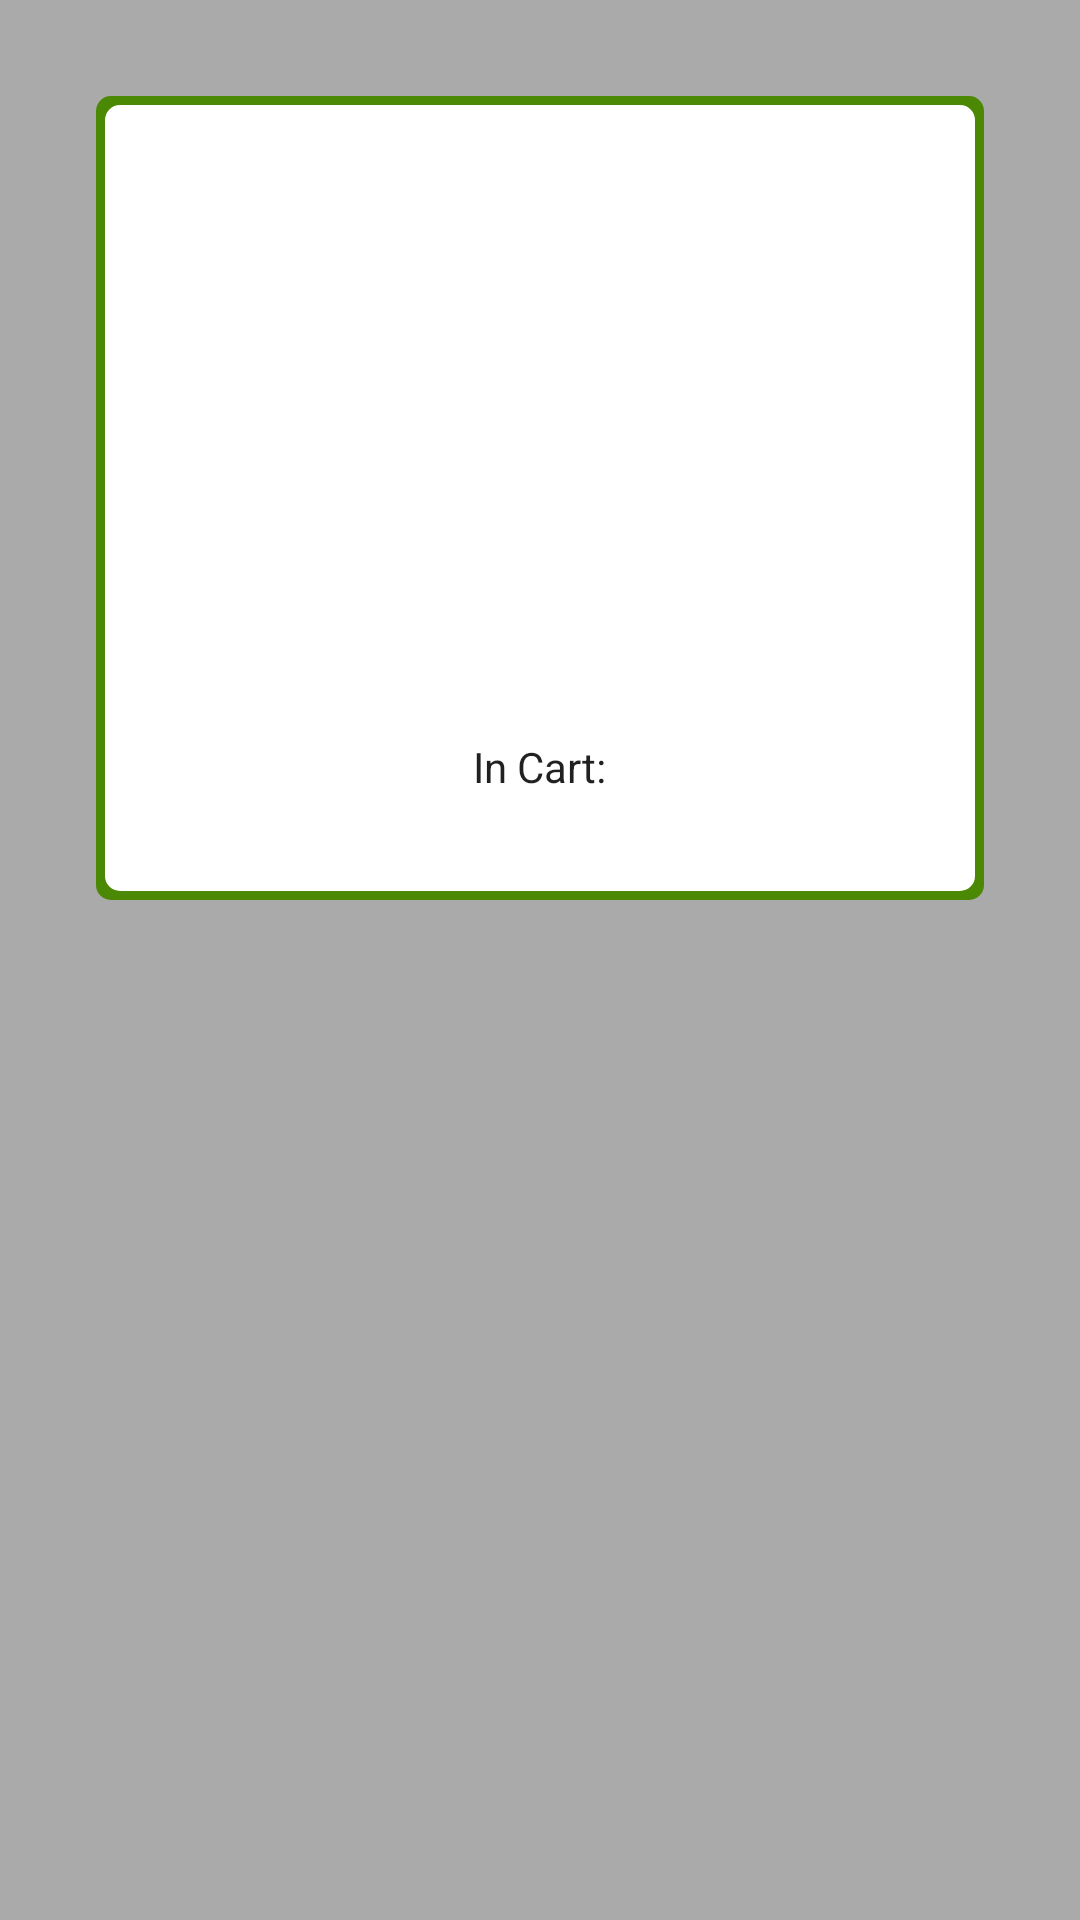

Here is an Android app screen rendered from its layout file. Give the layout XML and the strings, colors and styles it references.
<!-- AndroidManifest.xml: activity theme AppTheme.Transparent -->
<!-- res/layout/activity_product_detail.xml -->
<?xml version="1.0" encoding="utf-8"?>
<ScrollView
	xmlns:android="http://schemas.android.com/apk/res/android"
	android:layout_width="match_parent"
	android:layout_height="match_parent"
	android:background="@color/black_transparent"
	android:paddingBottom="@dimen/activity_vertical_margin"
	android:paddingLeft="@dimen/activity_horizontal_margin"
	android:paddingRight="@dimen/activity_horizontal_margin"
	android:paddingTop="@dimen/activity_vertical_margin">

	<LinearLayout
		android:layout_width="match_parent"
		android:layout_height="wrap_content"
		android:layout_marginBottom="@dimen/activity_vertical_margin"
		android:layout_marginLeft="@dimen/activity_horizontal_margin"
		android:layout_marginRight="@dimen/activity_horizontal_margin"
		android:layout_marginTop="@dimen/activity_vertical_margin"
		android:background="@drawable/bordered_white"
		android:gravity="center_horizontal"
		android:orientation="vertical"
		android:paddingBottom="@dimen/activity_vertical_margin"
		android:paddingLeft="@dimen/activity_horizontal_margin"
		android:paddingRight="@dimen/activity_horizontal_margin"
		android:paddingTop="@dimen/activity_vertical_margin">

		<ImageView
			android:id="@+id/close"
			android:layout_width="wrap_content"
			android:layout_height="wrap_content"
			android:layout_gravity="end"
			android:contentDescription="@string/close"
			android:src="@drawable/ic_close_black_24dp" />

		<ImageView
			android:id="@+id/product_image"
			android:layout_width="120dp"
			android:layout_height="120dp"
			android:contentDescription="@string/product_image" />

		<TextView
			android:id="@+id/product_name"
			android:layout_width="wrap_content"
			android:layout_height="wrap_content"
			android:textAppearance="@style/TextAppearance.AppCompat.Title" />

		<TextView
			android:id="@+id/product_price"
			android:layout_width="wrap_content"
			android:layout_height="wrap_content"
			android:textAppearance="@style/TextAppearance.AppCompat.Body1" />

		<ImageView
			android:id="@+id/add_to_cart"
			android:layout_width="wrap_content"
			android:layout_height="wrap_content"
			android:layout_marginBottom="@dimen/activity_vertical_margin"
			android:layout_marginTop="@dimen/activity_vertical_margin"
			android:contentDescription="@string/add_to_cart"
			android:src="@drawable/ic_add_shopping_cart_black_48dp" />

		<TextView
			android:layout_width="wrap_content"
			android:layout_height="wrap_content"
			android:text="@string/in_cart"
			android:textAppearance="@style/TextAppearance.AppCompat.Body1" />

		<TextView
			android:id="@+id/in_cart"
			android:layout_width="wrap_content"
			android:layout_height="wrap_content"
			android:textAppearance="@style/TextAppearance.AppCompat.Body1" />
	</LinearLayout>
</ScrollView>
<!-- resources referenced by this layout -->
<resources>
  <color name="black_transparent">#55000000</color>
  <dimen name="activity_horizontal_margin">16dp</dimen>
  <dimen name="activity_vertical_margin">16dp</dimen>
  <!-- drawable bordered_white (drawable) -->
  <?xml version="1.0" encoding="utf-8"?>
  <layer-list
  	xmlns:android="http://schemas.android.com/apk/res/android">
  
  	<item>
  		<shape>
  			<corners android:radius="5dp" />
  			<solid android:color="@color/colorPrimary" />
  		</shape>
  	</item>
  	<item
  		android:bottom="3dp"
  		android:left="3dp"
  		android:right="3dp"
  		android:top="3dp">
  		<shape>
  			<corners android:radius="5dp" />
  			<solid android:color="@android:color/white" />
  		</shape>
  	</item>
  </layer-list>
  <string name="add_to_cart">Add to Cart</string>
  <string name="close">Close</string>
  <string name="in_cart">In Cart:</string>
  <string name="product_image">Product Image</string>
  <style name="AppTheme.Transparent" parent="AppTheme.NoActionBar">
  		<item name="android:windowIsTranslucent">true</item>
  		<item name="android:windowBackground">@android:color/transparent</item>
  		<item name="android:windowContentOverlay">@null</item>
  		<item name="android:backgroundDimEnabled">false</item>
  	</style>
  <color name="colorPrimary">#4b8904</color>
  <style name="AppTheme.NoActionBar">
  		<item name="windowActionBar">false</item>
  		<item name="windowNoTitle">true</item>
  	</style>
</resources>
